The GitHub repository alexliyihao/AAPI_code contains a labelled image folder "vignettes" with 8 categories: arteriole, artery, distal_tubule, glom, glomerulus, glomerulus_gs, proximal tubule, proximal_tubule. Examples follow, each with its label.

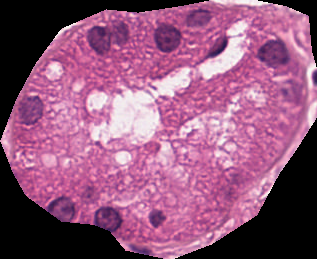
Label: proximal tubule

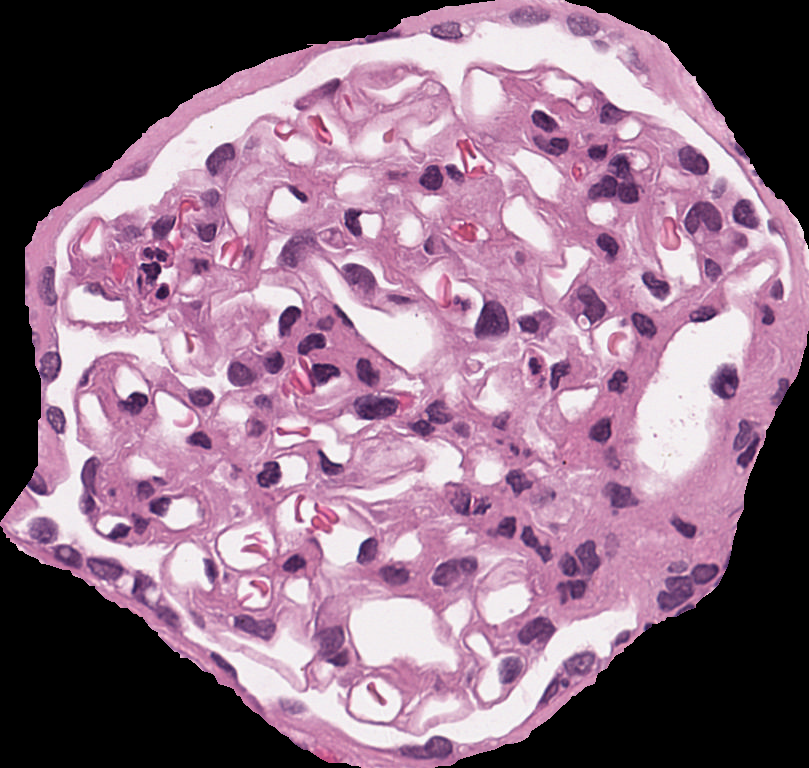
Label: glomerulus

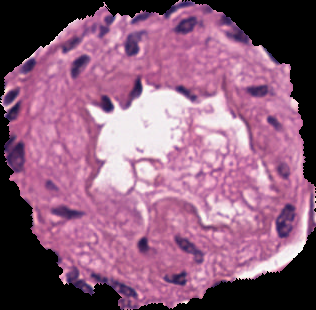
Label: artery

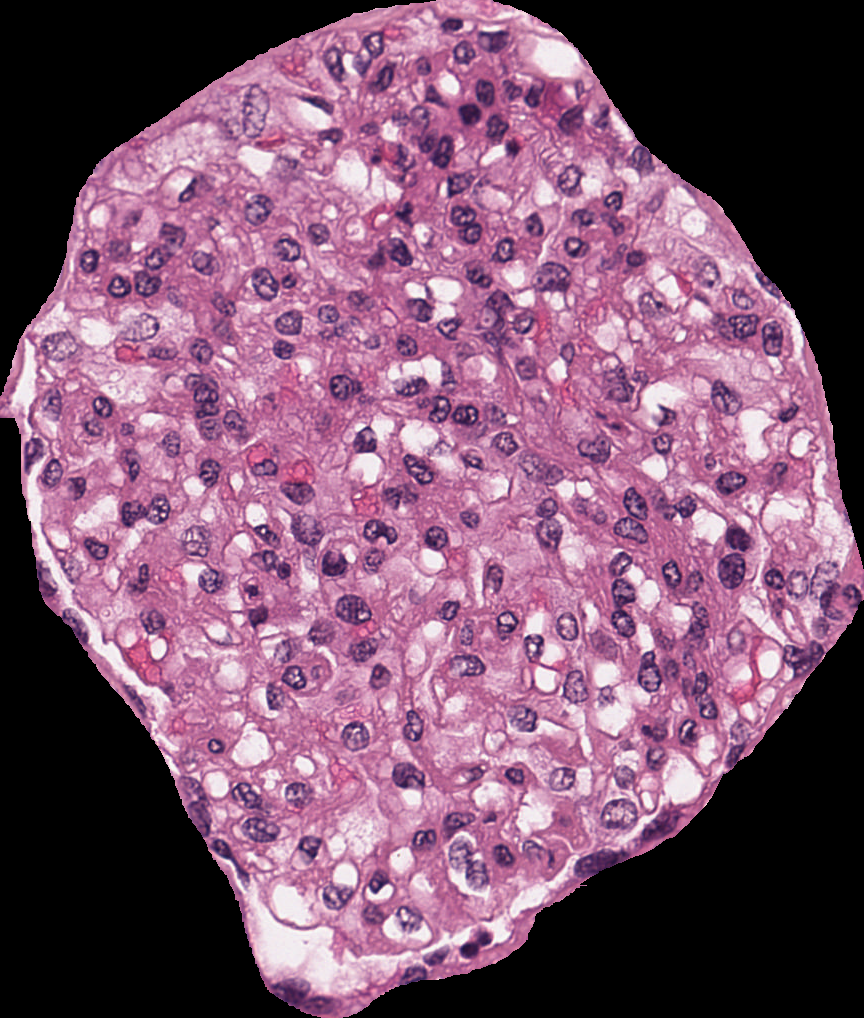
Label: glomerulus

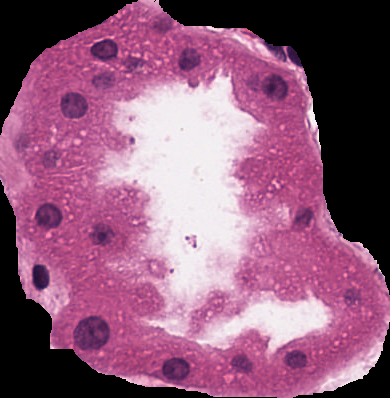
Label: proximal_tubule

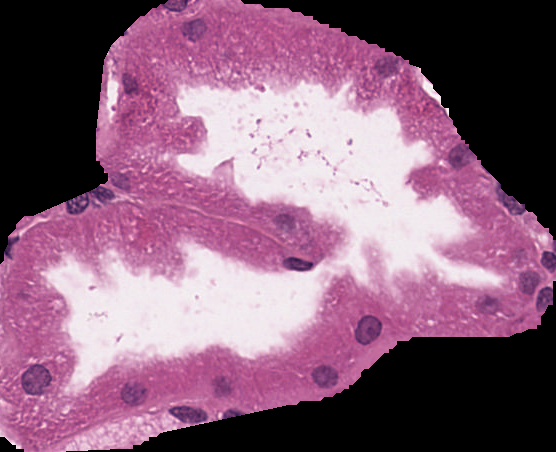
Label: distal_tubule
